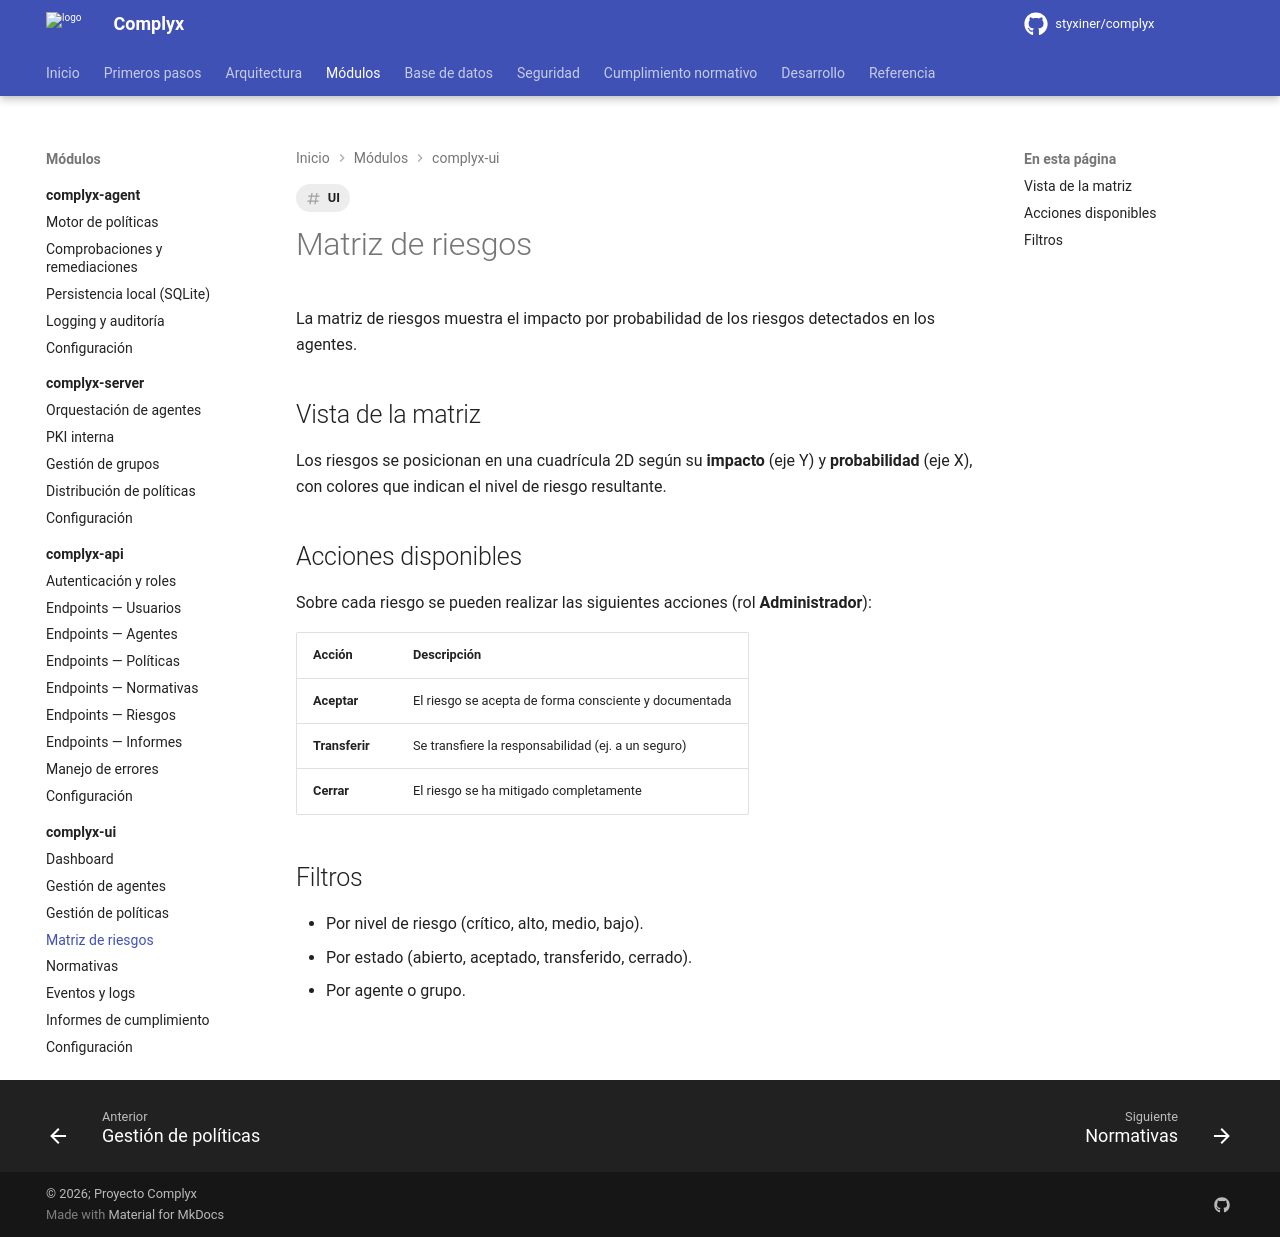

repository: styxiner/complyx · page: modules/complyx-ui/risk-matrix/index.html · generator: mkdocs

---
title: Matriz de riesgos
tags: [UI]
---

# Matriz de riesgos

La matriz de riesgos muestra el impacto por probabilidad de los riesgos detectados en los agentes.

## Vista de la matriz

Los riesgos se posicionan en una cuadrícula 2D según su **impacto** (eje Y) y **probabilidad** (eje X), con colores que indican el nivel de riesgo resultante.

## Acciones disponibles

Sobre cada riesgo se pueden realizar las siguientes acciones (rol **Administrador**):

| Acción | Descripción |
|---|---|
| **Aceptar** | El riesgo se acepta de forma consciente y documentada |
| **Transferir** | Se transfiere la responsabilidad (ej. a un seguro) |
| **Cerrar** | El riesgo se ha mitigado completamente |

## Filtros

- Por nivel de riesgo (crítico, alto, medio, bajo).
- Por estado (abierto, aceptado, transferido, cerrado).
- Por agente o grupo.
